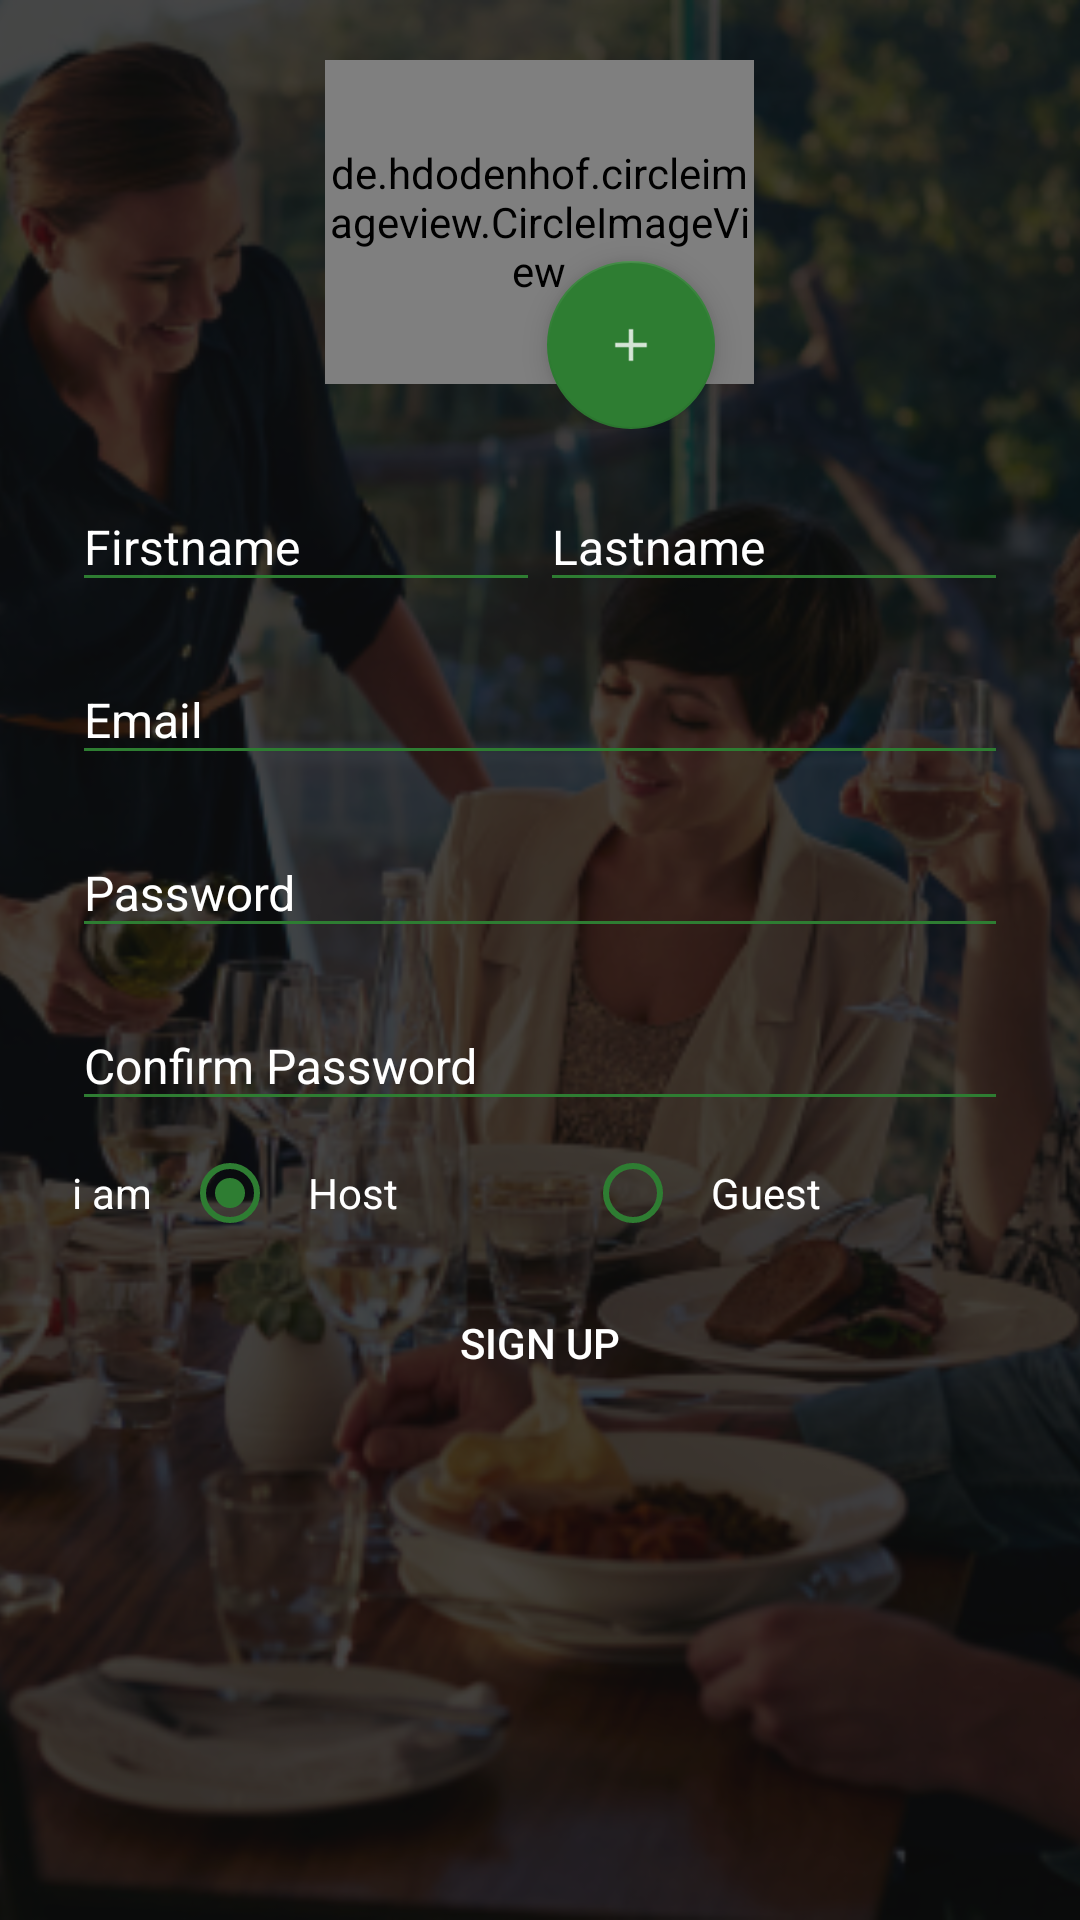

Produce the Android XML layout that renders to this screen, including the resource entries it uses.
<!-- AndroidManifest.xml: application theme AppTheme -->
<!-- res/layout/fragment_register.xml -->
<?xml version="1.0" encoding="utf-8"?>
<RelativeLayout
    xmlns:android="http://schemas.android.com/apk/res/android"
    xmlns:tools="http://schemas.android.com/tools"
    android:layout_width="match_parent"
    android:layout_height="match_parent"
    xmlns:app="http://schemas.android.com/apk/res-auto">

    <ImageView
        android:layout_width="match_parent"
        android:layout_height="match_parent"
        android:src="@drawable/background_login"
        android:scaleType="centerCrop"/>
    <ImageView
        android:layout_width="match_parent"
        android:layout_height="match_parent"
        android:src="@color/blackTrans"/>

<ScrollView
    android:layout_width="fill_parent"
    android:layout_height="fill_parent"
    android:fitsSystemWindows="true">

    <LinearLayout
        android:layout_width="match_parent"
        android:layout_height="wrap_content"
        android:orientation="vertical"
        android:paddingLeft="24dp"
        android:paddingRight="24dp"
        android:paddingBottom="24dp"
        android:paddingTop="20dp"
        android:weightSum="1">



        <LinearLayout
            android:orientation="vertical"
            android:layout_width="match_parent"
            android:layout_height="match_parent">

            <RelativeLayout
                android:layout_width="match_parent"
                android:layout_height="wrap_content"
                android:gravity="center">

                <de.hdodenhof.circleimageview.CircleImageView
                    android:layout_width="143dp"
                    android:layout_height="108dp"
                    android:layout_alignParentLeft="true"
                    android:layout_alignParentStart="true"
                    android:layout_alignParentTop="true"
                    android:layout_gravity="center_vertical|center_horizontal|center"
                    android:src="@drawable/profil_image"
                    android:id="@+id/ImageProfileUser" />
                <android.support.design.widget.FloatingActionButton
                    android:id="@+id/btnChooseImage"
                    android:layout_width="wrap_content"
                    android:layout_height="wrap_content"
                    android:src="@drawable/icon_plus_48"
                    app:backgroundTint="@color/colorPrimary"
                    android:layout_marginRight="13dp"
                    android:layout_marginTop="67dp"
                    android:layout_alignParentTop="true"
                    android:layout_alignRight="@+id/ImageProfileUser"
                    android:layout_alignEnd="@+id/ImageProfileUser"
                    android:layout_marginEnd="13dp" />
            </RelativeLayout>
        </LinearLayout>
        <LinearLayout
            android:layout_width="match_parent"
            android:layout_height="wrap_content"
            android:orientation="horizontal">
            
            <android.support.design.widget.TextInputLayout
                android:layout_width="wrap_content"
                android:layout_height="wrap_content"
                android:layout_weight="0.5"
                android:textColorHint="@color/white"
                android:layout_marginTop="8dp">
                <EditText android:id="@+id/EdtFirstname"
                    android:layout_width="match_parent"
                    android:layout_height="wrap_content"
                    android:hint="Firstname"
                    android:backgroundTint="@color/colorPrimary"
                    android:drawableTint="#FF4081"
                    android:textAppearance="@style/EditTextHintBlack"

                    android:inputType="text"
                    android:textColor="@color/white" />
            </android.support.design.widget.TextInputLayout>
            <android.support.design.widget.TextInputLayout
                android:layout_width="wrap_content"
                android:layout_weight="0.5"
                android:layout_height="wrap_content"
                android:textColorHint="@color/white"
                android:layout_marginTop="8dp">
                <EditText android:id="@+id/EdtLastname"
                    android:layout_width="match_parent"
                    android:layout_height="wrap_content"
                    android:textColorHint="@color/white"
                    android:hint="Lastname"
                    android:textAppearance="@style/EditTextHintBlack"
                    android:backgroundTint="@color/colorPrimary"
                    android:drawableTint="#FF4081"
                    android:inputType="text"
                    android:textColor="@color/white" />
            </android.support.design.widget.TextInputLayout>
            

        </LinearLayout>
        <android.support.design.widget.TextInputLayout
            android:layout_width="match_parent"
            android:layout_height="wrap_content"
            android:textColorHint="@color/white"
            android:layout_marginTop="8dp">
            <EditText android:id="@+id/EdtEmail"
                android:layout_width="match_parent"
                android:layout_height="wrap_content"
                android:hint="Email"
                android:backgroundTint="@color/colorPrimary"
                android:inputType="textEmailAddress"
                android:textAppearance="@style/EditTextHintBlack"
                android:textColor="@color/white" />
        </android.support.design.widget.TextInputLayout>

        
        <android.support.design.widget.TextInputLayout
            android:layout_width="match_parent"
            android:layout_height="wrap_content"
            android:layout_marginTop="8dp"
            android:textColorHint="@color/white"
            android:forceHasOverlappingRendering="true">

            <EditText android:id="@+id/EdtPassword"
                android:layout_width="match_parent"
                android:layout_height="wrap_content"
                android:hint="Password"
                android:backgroundTint="@color/colorPrimary"
                android:textColorHint="@color/white"
                android:textColorHighlight="@color/white"
                android:inputType="textPassword"
                android:textAppearance="@style/EditTextHintBlack"
                android:textColor="@color/white" />
        </android.support.design.widget.TextInputLayout>
        
        <android.support.design.widget.TextInputLayout
            android:layout_width="match_parent"

            android:layout_height="wrap_content"
            android:layout_marginBottom="8dp"
            android:layout_marginTop="8dp"
            android:textColorHint="@color/white"
            android:forceHasOverlappingRendering="true">
            <EditText android:id="@+id/EdtConfirmPassword"
                android:layout_width="match_parent"
                android:layout_height="wrap_content"
                android:hint="Confirm Password"
                android:backgroundTint="@color/colorPrimary"
                android:drawableTint="#FF4081"
                android:textAppearance="@style/EditTextHintBlack"
                android:inputType="textPassword"
                android:textColor="@color/white" />
        </android.support.design.widget.TextInputLayout>

        <LinearLayout
            android:orientation="horizontal"
            android:layout_width="match_parent"
            android:layout_height="match_parent"
            android:layout_gravity="center_horizontal">

            <TextView
                android:id="@+id/textView2"
                android:layout_width="wrap_content"
                android:layout_height="wrap_content"
                android:layout_gravity="center_vertical|center_horizontal"
                android:paddingRight="10dp"
                android:text="i am"

                android:textColor="@color/white" />


            <LinearLayout
                android:orientation="horizontal"
                android:layout_width="match_parent"
                android:layout_height="wrap_content">

                <RadioGroup xmlns:android="http://schemas.android.com/apk/res/android"
                    android:layout_width="fill_parent"
                    android:id="@+id/RgType"
                    android:layout_height="wrap_content"
                    android:layout_gravity="center_vertical|center_horizontal"
                    android:orientation="horizontal">

                    <RadioButton
                        android:id="@+id/RbTeacher"
                        android:layout_width="wrap_content"
                        android:layout_height="wrap_content"
                        android:layout_weight="0.5"
                        android:buttonTint="@color/colorPrimary"
                        android:paddingLeft="10dp"
                        android:paddingRight="10dp"
                        android:checked="true"
                        android:text="Host"
                        android:textColor="@color/white" />

                    <RadioButton
                        android:id="@+id/RbParent"
                        android:layout_width="wrap_content"
                        android:layout_height="wrap_content"
                        android:layout_weight="0.5"
                        android:buttonTint="@color/colorPrimary"
                        android:paddingLeft="10dp"
                        android:paddingRight="10dp"
                        android:text="Guest"
                        android:textColor="@color/white" />
                </RadioGroup>
            </LinearLayout>


        </LinearLayout>

        <android.support.v7.widget.AppCompatButton
            android:id="@+id/btnRegister"
            android:layout_width="fill_parent"
            android:layout_height="wrap_content"
            android:layout_marginBottom="3dp"
            android:layout_marginTop="10dp"
            android:padding="12dp"
            android:textColor="@color/white"
            android:text="Sign up"
            android:background="@drawable/shape"
            android:layout_weight="0.39" />


    </LinearLayout>
</ScrollView>
    </RelativeLayout>
<!-- resources referenced by this layout -->
<resources>
  <color name="blackTrans">#c30e0e0e</color>
  <color name="colorPrimary">#2E7D32</color>
  <color name="white">#ffffff</color>
  <!-- drawable background_login: png bitmap (drawable-mdpi, 1036213 bytes) -->
  <!-- drawable icon_plus_48: png bitmap (drawable-hdpi, 285 bytes) -->
  <!-- drawable profil_image: png bitmap (drawable-hdpi, 24219 bytes) -->
  <style name="EditTextHintBlack" parent="TextAppearance.AppCompat">
          <item name="colorAccent">@color/white</item>
          <item name="android:textSize">16sp</item>
         <item name="android:textColorHint">@color/white</item>
          <item name="colorPrimary">#db4336</item>
          <item name="colorPrimaryDark">#b63120</item>
      </style>
  <style name="AppTheme" parent="Theme.AppCompat.Light.NoActionBar">
          
          <item name="colorPrimary">@color/colorPrimary</item>
          <item name="colorPrimaryDark">@color/colorPrimaryDark</item>
          <item name="colorAccent">@color/colorAccent</item>
      </style>
  <color name="colorPrimaryDark">#1B5E20</color>
  <color name="colorAccent">#388e3c</color>
</resources>
